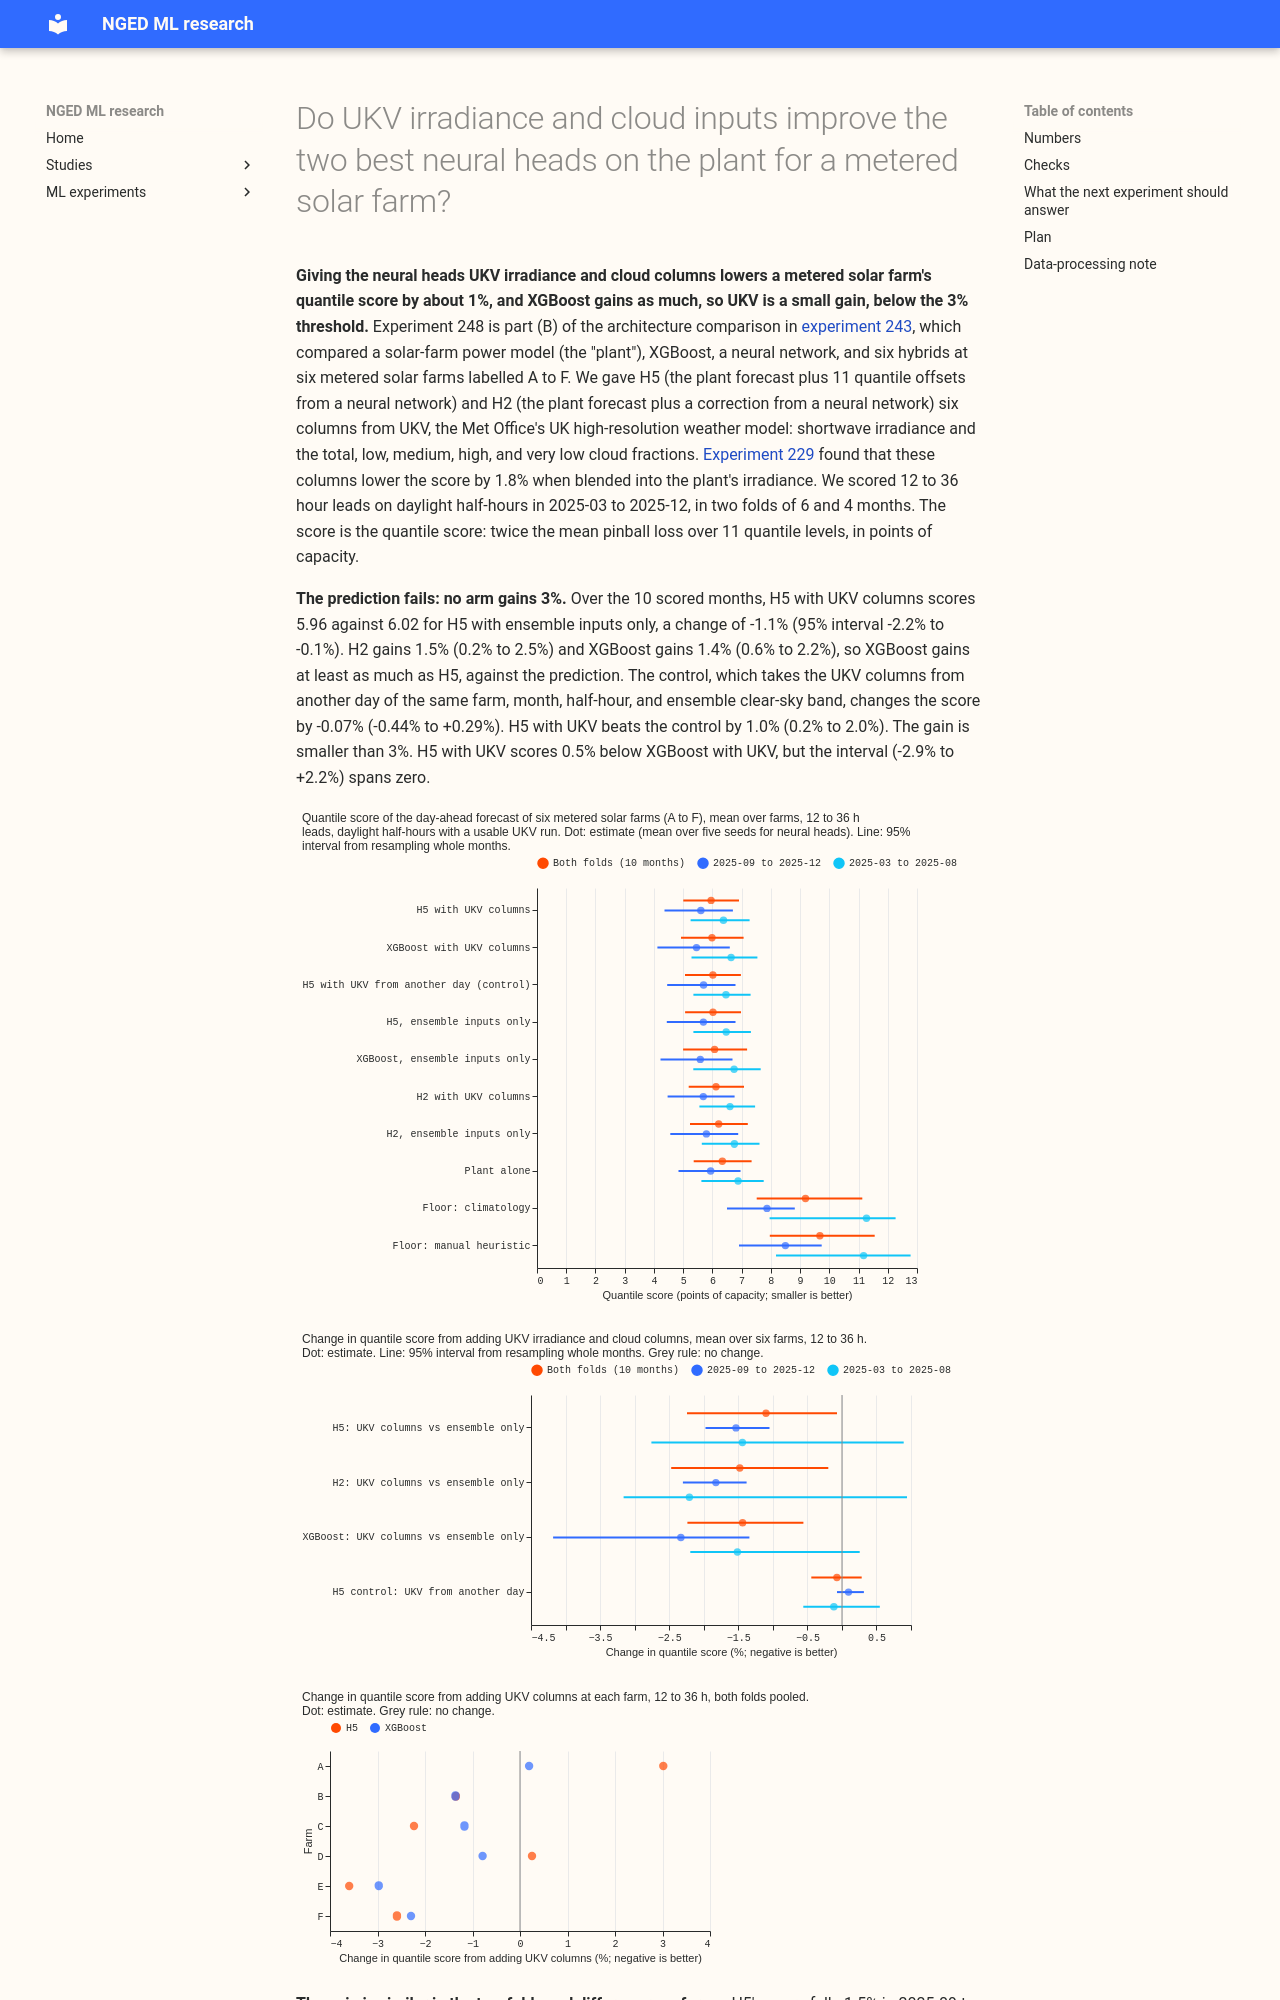

repository: openclimatefix/nged-ml-research · page: ml-experiments/00248-metered-farm-architecture-ukv-inputs/result/index.html · generator: mkdocs

---
id: '00248'
slug: metered-farm-architecture-ukv-inputs
title: >-
  Do UKV irradiance and cloud inputs improve the two best neural heads on the plant for a metered
  solar farm?
theme: metered-solar-farms
also_relevant_to:
- differentiable-physics-embedded-generation
status: finished
size: >-
  medium. Stored: private predictions under
  data/ml-experiments/00248-metered-farm-architecture-ukv-inputs/ only. Serving path: not touched.
  Degradation rule: not touched. Designs: more than one defensible way to feed UKV to a neural head
  (extra input columns, or a blended irradiance through the plant), so extra input columns are the
  design chosen here, because experiment 229 already tested the blend. Callers: this folder's
  scripts, copied from experiment 243, and no new reviewed module. Asset graph: not touched.
hypothesis: >-
  UKV irradiance and cloud, given as extra inputs to the two best neural heads of experiment 243
  (H5, the plant plus 11 quantile offsets, and H2, the plant plus a correction), lower a metered
  solar farm's quantile score at 12 to 36 hours by more than the 1.8% that experiment 229 found for
  a blend of ensemble and UKV irradiance, because a neural head can use UKV cloud layers that a
  blend cannot.
prediction: >-
  H5 with the six UKV irradiance and cloud columns beats H5 with ensemble inputs only by at least 3%
  in quantile score, and beats the same head with UKV columns taken from another day (the placebo)
  by at least 3%. The same holds for H2 with a smaller gain, and XGBoost given the same columns
  gains less than H5.
decision_rule: >-
  Quantile score (twice the mean pinball loss over 11 levels, in points of capacity) on daylight
  half-hours at 12 to 36 hour leads with a usable UKV run, equal weight per farm, 95% intervals from
  resampling the 10 scored calendar months (2025-03 to 2025-12) 20,000 times, as in experiment 229.
  Supported when H5 with UKV minus H5 with ensemble inputs is at least 3% below zero with an
  interval wholly below zero, and the placebo contrast is also below zero. A gain under 3% with an
  interval below zero is a small gain. The 3% threshold is experiment 229's, set because UKV is a
  second weather source with a publication delay and a research archive that differs from the live
  product.
benchmark: >-
  H5, H2, XGBoost, and the plant with ensemble inputs only, on the same rows, and experiment 229's
  blend arm (quoted from its page)
row_set_id: >-
  Experiment 229's rows: daylight half-hours (sun more than 5 degrees above the horizon) at 12 to 36
  hour leads with a usable UKV run, farms A to F, scored 2025-03 to 2025-08 (replicate) and 2025-09
  to 2025-12 (scored fold), both inside the second UKV era
metric: >-
  Quantile score in points of capacity, MAE of the median, and pinball loss at 0.01 and 0.99, per
  farm, arm, and fold
code: ml-experiments/00248-metered-farm-architecture-ukv-inputs/
verdict: small gain
best_arm: >-
  H5 with UKV columns scores 5.96 points of capacity (95% interval 5.00 to 6.91) over the 10 scored
  months, 1.1% below H5 with ensemble inputs only (interval -2.2% to -0.1%). XGBoost with UKV
  columns scores 5.99 (4.93 to 7.07).
headline: >-
  Adding six UKV irradiance and cloud columns lowers the quantile score of H5 by 1.1% (interval
  -2.2% to -0.1%) and of XGBoost by 1.4% (-2.2% to -0.6%), both under the 3% threshold, and UKV from
  another day gives no gain.
take_home_message: >-
  Giving the neural head on the solar-farm power model the Met Office's UKV irradiance and cloud
  forecasts lowers the day-ahead error of a metered solar farm by about 1%, the same small gain that
  XGBoost gets from the same columns. At these six farms, a neural head gained no more from UKV than
  XGBoost did, so UKV is not worth a second weather source on this evidence. The UKV archive used is
  a research archive, and the live UKV differs, so the 1% gain is an upper limit.
advice:
- >-
  Do not add UKV to the metered-farm day-ahead forecast for a gain of about 1%, whether the forecast
  comes from a neural head or XGBoost (Figure 2).
- >-
  Expect a gain of about 1% to 2% from UKV in a neural head, similar to the 1.8% of a blend, so a
  neural head gains nothing from a separate UKV path (Figure 2 and experiment 229).
- >-
  Run a control that takes the weather columns from another day, because it shows that the 1% gain
  here comes from the information in UKV and not from the extra columns (Figure 2).
production_status: not-for-production
adopted_in: none
---

**Giving the neural heads UKV irradiance and cloud columns lowers a metered solar farm's quantile
score by about 1%, and XGBoost gains as much, so UKV is a small gain, below the 3% threshold.**
Experiment 248 is part (B) of the architecture comparison in [experiment
243](../00243-metered-farm-architecture-comparison/result.md), which compared a solar-farm power
model (the "plant"), XGBoost, a neural network, and six hybrids at six metered solar farms labelled
A to F. We gave H5 (the plant forecast plus 11 quantile offsets from a neural network) and H2 (the
plant forecast plus a correction from a neural network) six columns from UKV, the Met Office's UK
high-resolution weather model: shortwave irradiance and the total, low, medium, high, and very low
cloud fractions. [Experiment 229](../00229-metered-farm-ens-ukv-blend/result.md) found that these
columns lower the score by 1.8% when blended into the plant's irradiance. We scored 12 to 36 hour
leads on daylight half-hours in 2025-03 to 2025-12, in two folds of 6 and 4 months. The score is the
quantile score: twice the mean pinball loss over 11 quantile levels, in points of capacity.
